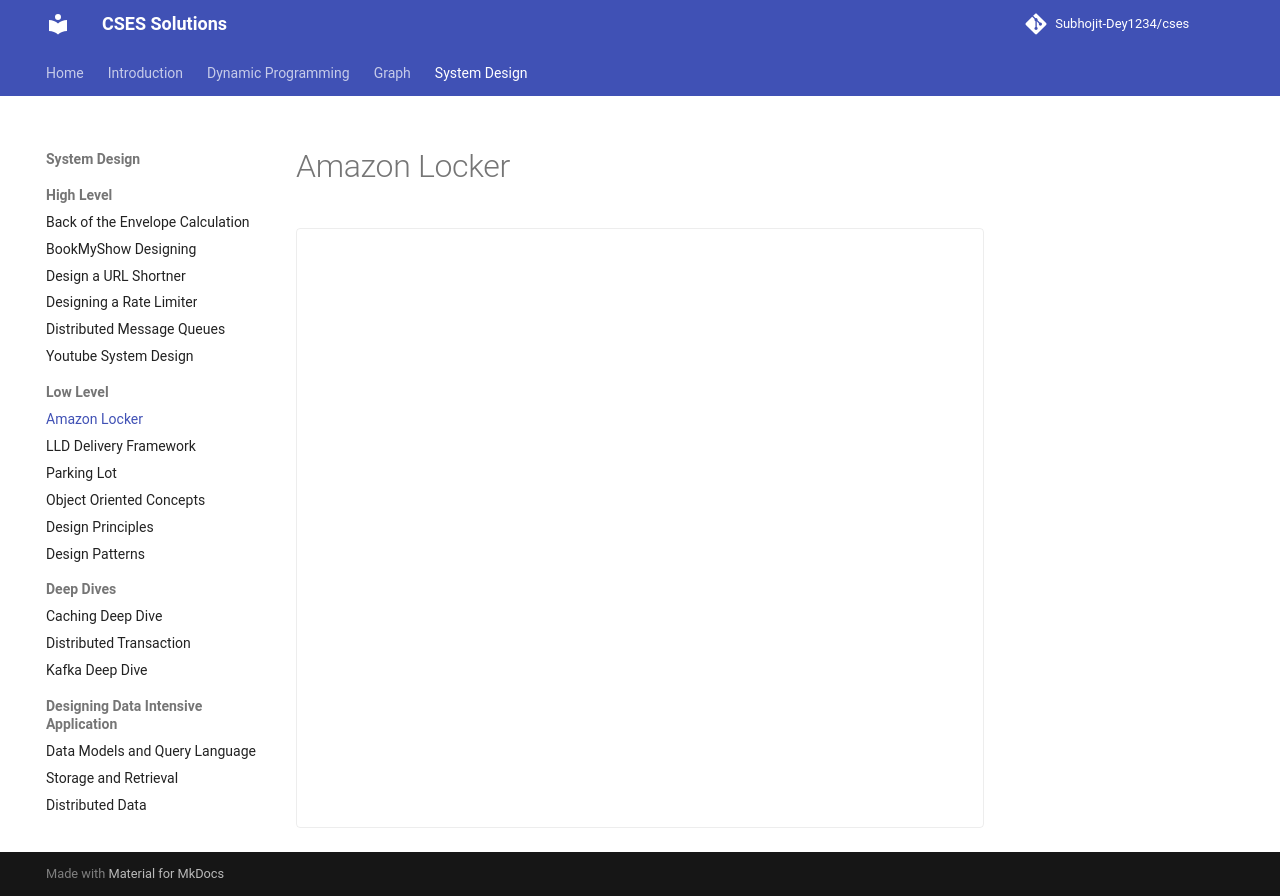

repository: sdey09/blog · page: low-level-system-design-interview/amazon-locker/index.html · generator: mkdocs

# Amazon Locker

<div class="excalidraw-embed" data-src="assets/excalidraw/low-level-system-design-interview/amazon-locker.json"></div>
